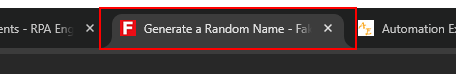
Task: Robotic Enterprise Framework
Workflow: Fake_ExtractionData

Step 1 [try]: find in window 'Generate a Random Name*Fake Name Generator' (chrome.exe)

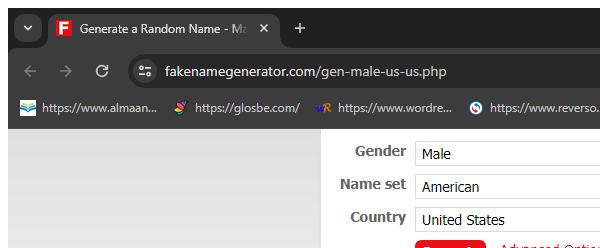
Step 2 [try]: Attach Browser 'chrome.exe Generate' in window 'Generate a Random Name*Fake Name Generator' (chrome.exe)

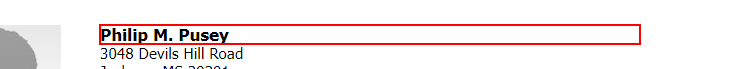
Step 3 [then]: get-text from the dd

Step 4 [else]: get-text from the {0} (same screen as step 3)